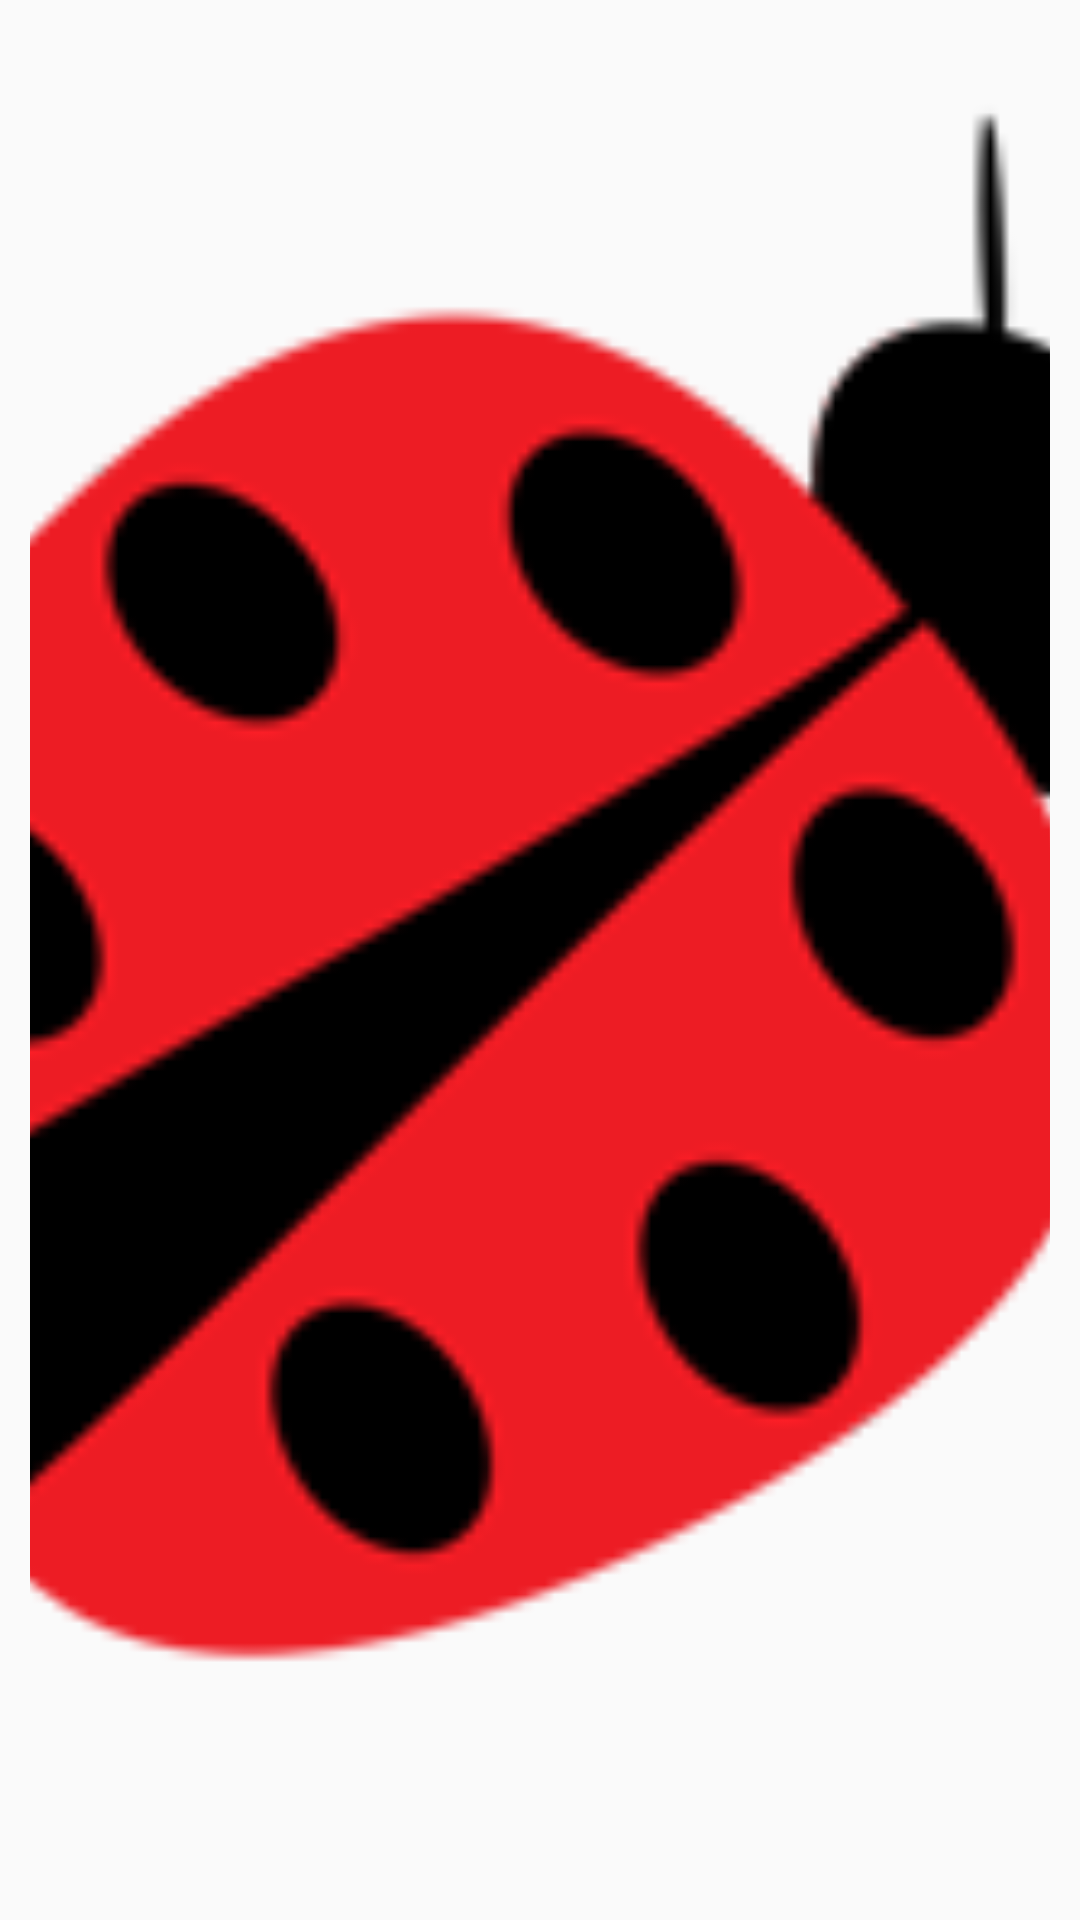

This screen was rendered from an Android layout file. Write that file and the resources it references.
<!-- AndroidManifest.xml: application theme AppTheme -->
<!-- res/layout/card_imageview_for_inflater.xml -->
<?xml version="1.0" encoding="utf-8"?>
<ImageView xmlns:android="http://schemas.android.com/apk/res/android"
    android:id="@+id/bu"
    android:layout_width="100dp"
    android:layout_height="50dp"
    android:layout_margin="5dp"
    android:adjustViewBounds="true"
    android:clickable="false"
    android:cropToPadding="true"
    android:maxWidth="100dp"
    android:padding="10dp"
    android:scaleType="centerCrop"
    android:src="@drawable/ico" />


<!-- resources referenced by this layout -->
<resources>
  <!-- drawable ico: png bitmap (drawable, 11667 bytes) -->
  <style name="AppTheme" parent="Theme.AppCompat.Light.DarkActionBar">
          
          <item name="colorPrimary">@color/colorPrimary</item>
          <item name="colorPrimaryDark">@color/colorPrimaryDark</item>
          <item name="colorAccent">@color/colorAccent</item>
      </style>
  <!-- not gathered from this repository: default colours our renderer supplied (Android Studio template values) -->
  <color name="colorPrimary">#FF6200EE</color>
  <color name="colorPrimaryDark">#FF3700B3</color>
  <color name="colorAccent">#FF03DAC5</color>
</resources>
